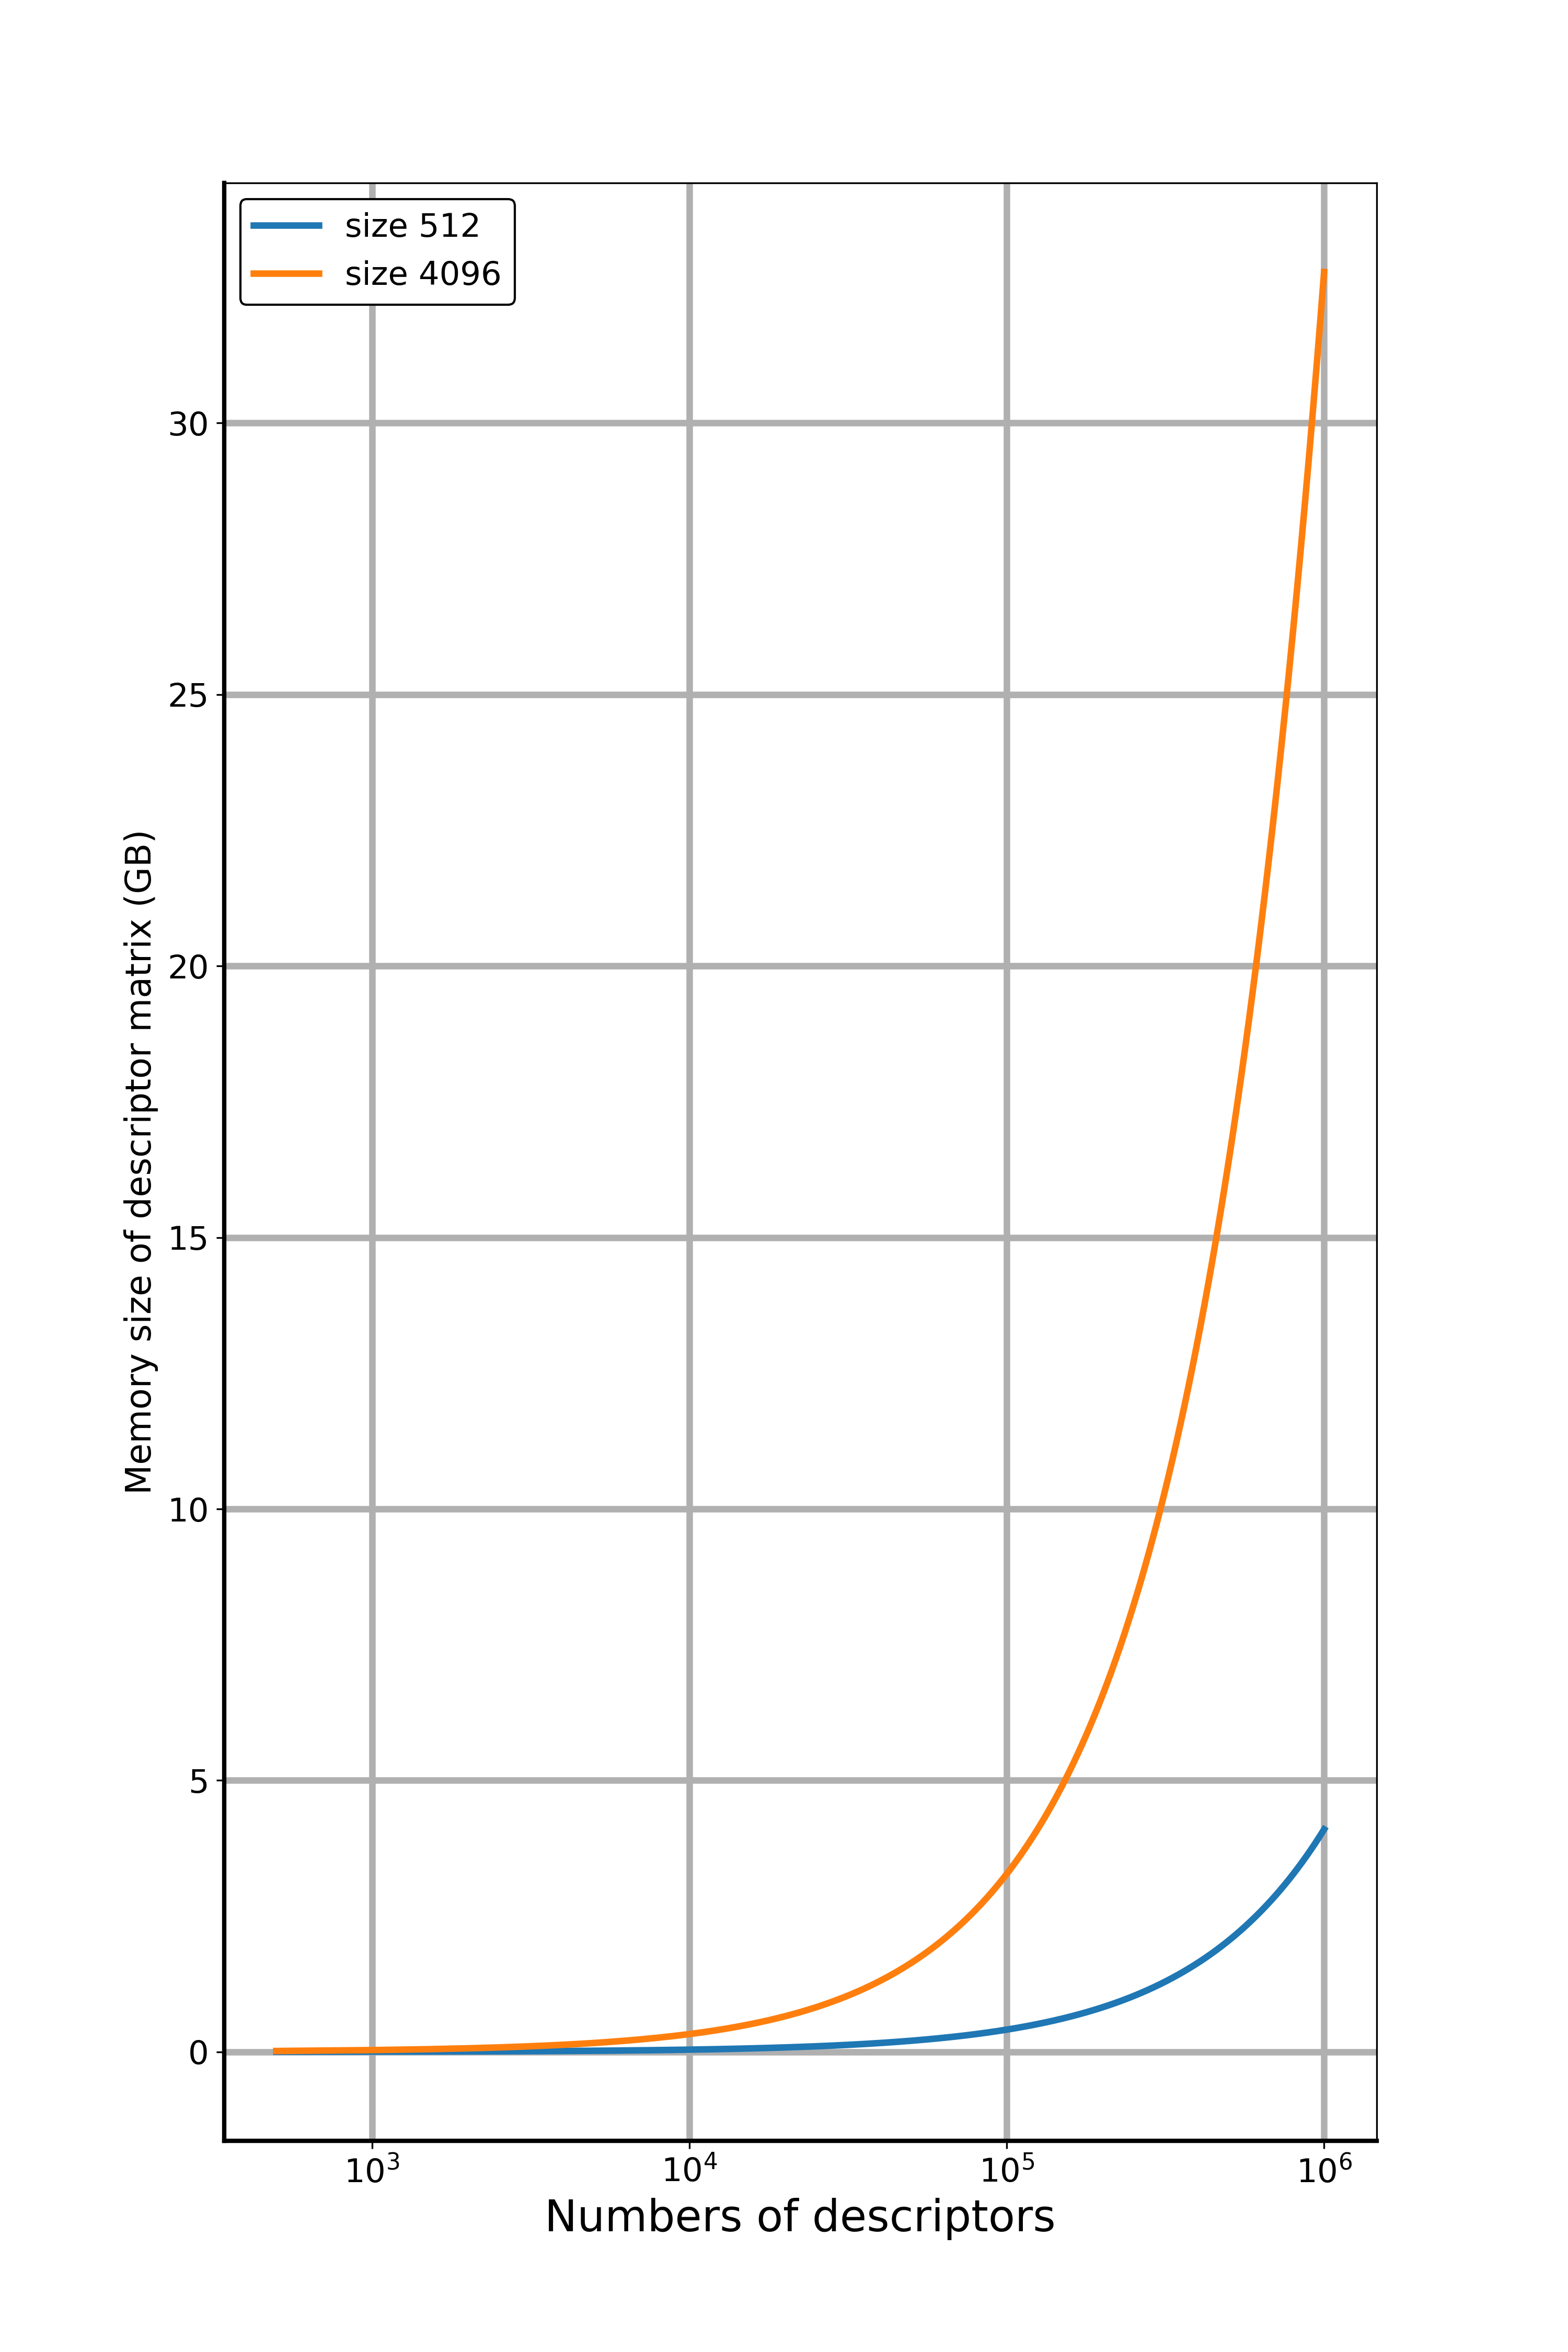

Here is the Python script that generated this plot:
from libraries import *
import utilities as ut
import matplotlib.pyplot as plt
import matplotlib.ticker as ticker

n_samples = ut.read_object("Data/descriptors_data/n_samples.pkl")
l_memorysize = np.array(ut.read_object("Data/descriptors_data/l_memorysize.pkl"))/1000
h_memorysize = np.array(ut.read_object("Data/descriptors_data/h_memorysize.pkl"))/1000


def set_spines(axs, idx):
    axs.spines['left'].set_linewidth(2)
    axs.spines['bottom'].set_linewidth(2)
    axs.spines['left'].set_color('black')
    axs.spines['bottom'].set_color('black')
    
    axs.grid(linewidth=3)
    axs.tick_params(axis='both', which='major', labelsize=15)

    axs.legend(loc="upper left", fontsize = 15, facecolor="white", framealpha=1.0, edgecolor = "black")


fig, axs = plt.subplots(1, 1, figsize=(10, 15))
fig.tight_layout(pad=8.0)

axs.set_xlabel('Numbers of descriptors', fontsize=20)
axs.set_ylabel('Memory size of descriptor matrix (GB)', fontsize=16)
axs.set_xscale('symlog')
axs.plot(n_samples,l_memorysize, linewidth=3, label="size 512")    
axs.plot(n_samples,h_memorysize, linewidth=3, label="size 4096")  
set_spines(axs, 0)

fig.savefig('plots/memory_size.png', dpi=300)
